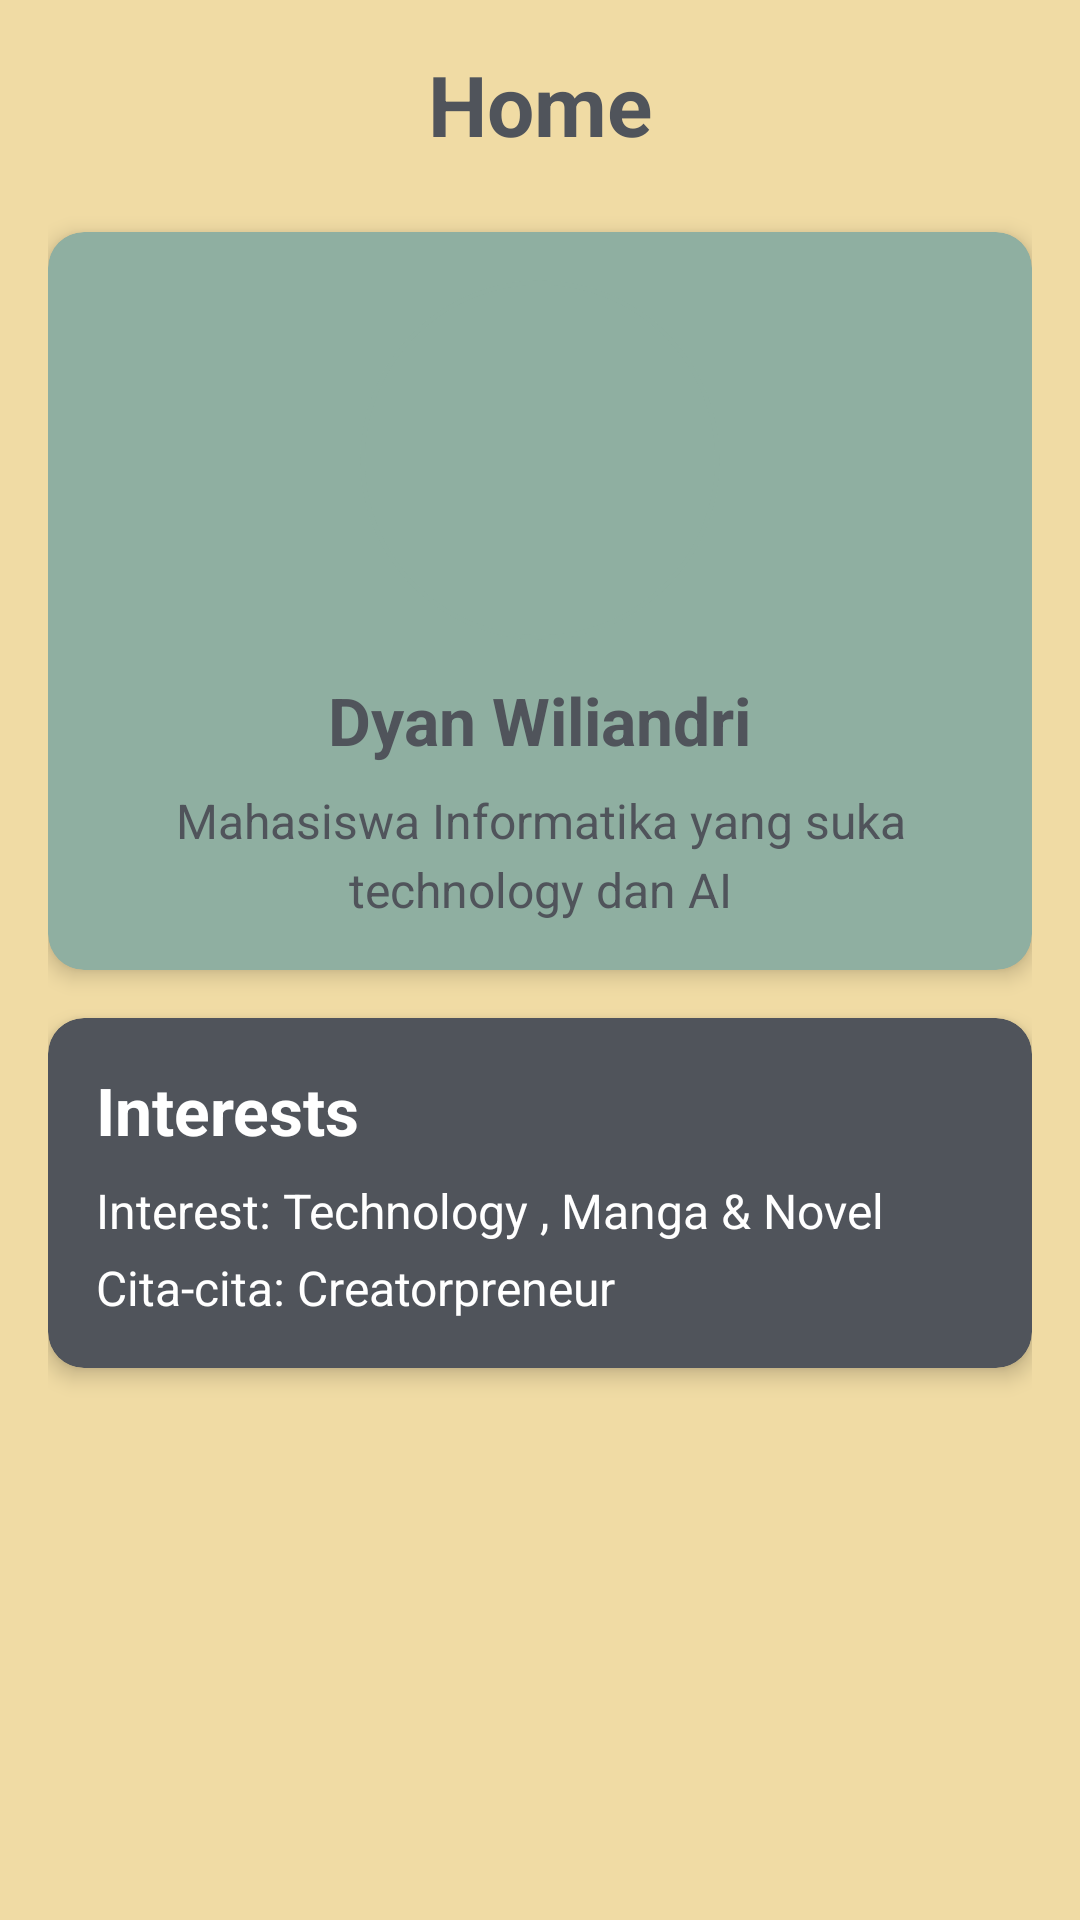

Here is an Android app screen rendered from its layout file. Give the layout XML and the strings, colors and styles it references.
<!-- AndroidManifest.xml: application theme Theme.MySelfApps -->
<!-- res/layout/fragment_home.xml -->
<?xml version="1.0" encoding="utf-8"?>
<LinearLayout
    xmlns:android="http://schemas.android.com/apk/res/android"
    xmlns:app="http://schemas.android.com/apk/res-auto"
    xmlns:tools="http://schemas.android.com/tools"
    android:layout_width="match_parent"
    android:layout_height="match_parent"
    android:orientation="vertical"
    android:padding="16dp"
    android:background="#F0DBA4" tools:context=".view.HomeFragment">

    <TextView
        android:id="@+id/fragment_title"
        android:layout_width="match_parent"
        android:layout_height="wrap_content"
        android:text="Home"
        android:textSize="28sp"
        android:textStyle="bold"
        android:textColor="#50545B"
        android:gravity="center_horizontal"
        android:layout_marginBottom="24dp" />

    <androidx.cardview.widget.CardView
        android:layout_width="match_parent"
        android:layout_height="wrap_content"
        android:layout_marginBottom="16dp"
        app:cardCornerRadius="12dp"
        app:cardElevation="4dp"
        app:contentPadding="16dp"
        app:cardBackgroundColor="#8FAFA1" >

        <LinearLayout
            android:layout_width="match_parent"
            android:layout_height="wrap_content"
            android:orientation="vertical"
            android:gravity="center_horizontal">

            <ImageView
                android:id="@+id/profile_image"
                android:layout_width="120dp"
                android:layout_height="120dp"
                android:src="@drawable/pic"
                android:scaleType="centerCrop"
                android:layout_marginBottom="12dp"
                android:background="@drawable/rounded_small"
                android:clipToOutline="true" />

            <TextView
                android:layout_width="wrap_content"
                android:layout_height="wrap_content"
                android:text="Dyan Wiliandri"
                android:textSize="22sp"
                android:textStyle="bold"
                android:textColor="#50545B" android:layout_marginBottom="8dp" />


            <TextView
                android:id="@+id/profile_description"
                android:layout_width="match_parent"
                android:layout_height="wrap_content"
                android:text="Mahasiswa Informatika yang suka technology dan AI"
                android:textSize="16sp"
                android:textColor="#50545B" android:gravity="center_horizontal"
                android:lineSpacingExtra="4dp" />

        </LinearLayout>
    </androidx.cardview.widget.CardView>

    <androidx.cardview.widget.CardView
        android:layout_width="match_parent"
        android:layout_height="wrap_content"
        app:cardCornerRadius="12dp"
        app:cardElevation="4dp"
        app:contentPadding="16dp"
        app:cardBackgroundColor="#50545B" >

        <LinearLayout
            android:layout_width="match_parent"
            android:layout_height="wrap_content"
            android:orientation="vertical">

            <TextView
                android:layout_width="wrap_content"
                android:layout_height="wrap_content"
                android:text="Interests"
                android:textSize="22sp"
                android:textStyle="bold"
                android:textColor="#FFFFFF" android:layout_marginBottom="8dp" />

            <TextView
                android:layout_width="match_parent"
                android:layout_height="wrap_content"
                android:text="@string/interest"
                android:textSize="16sp"
                android:textColor="#FFFFFF" android:layout_marginBottom="4dp" />

            <TextView
                android:layout_width="match_parent"
                android:layout_height="wrap_content"
                android:text="Cita-cita: Creatorpreneur"
                android:textSize="16sp"
                android:textColor="#FFFFFF" />

        </LinearLayout>
    </androidx.cardview.widget.CardView>

</LinearLayout>
<!-- resources referenced by this layout -->
<resources>
  <!-- drawable rounded_small (drawable) -->
  <?xml version="1.0" encoding="utf-8"?>
  <shape xmlns:android="http://schemas.android.com/apk/res/android"
      android:shape="oval">
      <solid android:color="#00000000"/> <stroke android:width="1.5dp" android:color="#8FAFA1"/> </shape>
  <string name="interest">Interest: Technology , Manga &amp; Novel</string>
  <style name="Theme.MySelfApps" parent="Base.Theme.MySelfApps" />
  <style name="Base.Theme.MySelfApps" parent="Theme.Material3.Light.NoActionBar">
          
          
      </style>
</resources>
